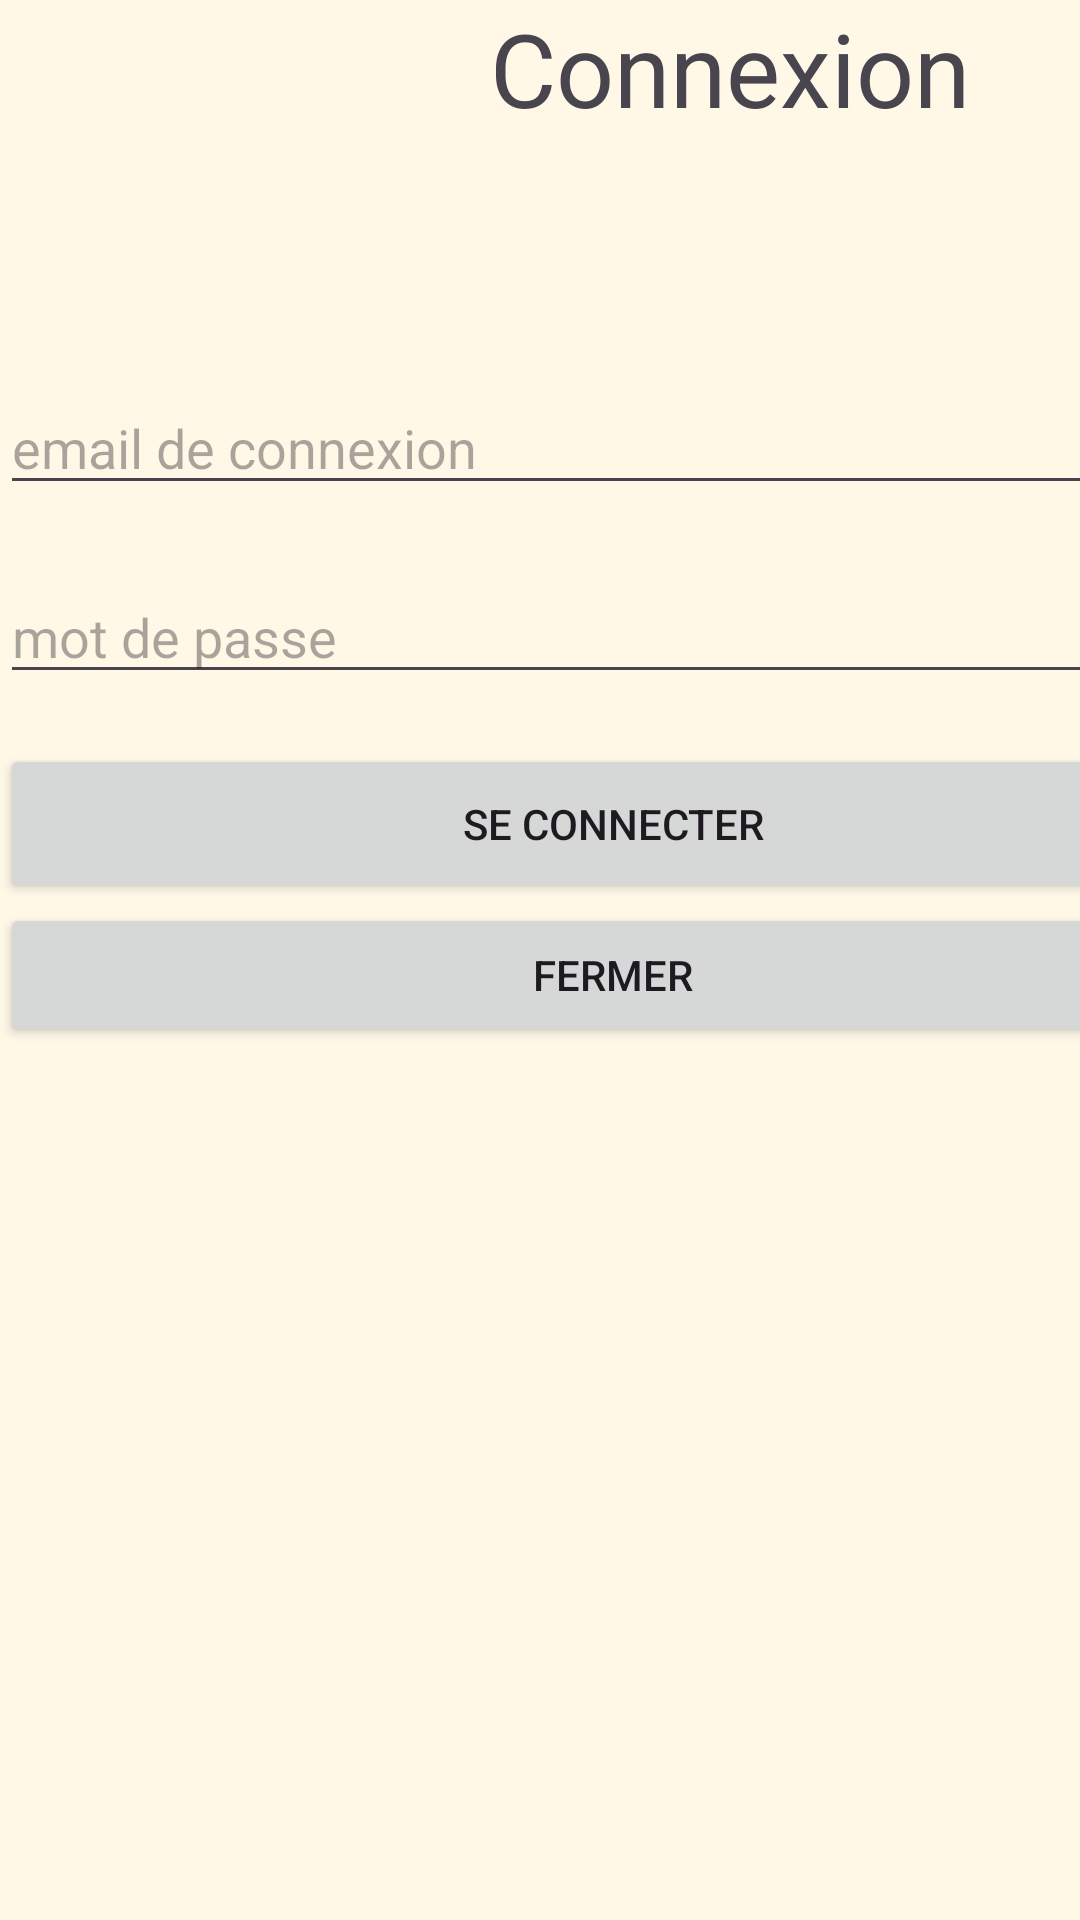

Write the Android layout XML for this screen, with the resource values it uses.
<!-- AndroidManifest.xml: application theme Theme.Cinephoria -->
<!-- res/layout/activity_login.xml -->
<?xml version="1.0" encoding="utf-8"?>
<androidx.constraintlayout.widget.ConstraintLayout xmlns:android="http://schemas.android.com/apk/res/android"
    xmlns:app="http://schemas.android.com/apk/res-auto"
    xmlns:tools="http://schemas.android.com/tools"
    android:id="@+id/main"
    android:layout_width="wrap_content"
    android:layout_height="wrap_content"
    tools:context=".LoginActivity">

    <LinearLayout
        android:layout_width="409dp"
        android:layout_height="729dp"
        android:orientation="vertical"
        tools:layout_editor_absoluteX="1dp"
        tools:layout_editor_absoluteY="1dp">

        <LinearLayout
            android:layout_width="match_parent"
            android:layout_height="62dp"
            android:orientation="vertical" >

            <LinearLayout
                android:layout_width="match_parent"
                android:layout_height="match_parent"
                android:orientation="horizontal">

                <LinearLayout
                    android:layout_width="78dp"
                    android:layout_height="match_parent"
                    android:orientation="horizontal">

                    <ImageView
                        android:id="@+id/imageView3"
                        android:layout_width="108dp"
                        android:layout_height="match_parent"
                        android:layout_weight="1"
                        app:srcCompat="@drawable/logo" />
                </LinearLayout>

                <LinearLayout
                    android:layout_width="match_parent"
                    android:layout_height="match_parent"
                    android:orientation="horizontal">

                    <TextView
                        android:id="@+id/textView3"
                        android:layout_width="wrap_content"
                        android:layout_height="match_parent"
                        android:layout_weight="1"
                        android:text="Connexion"
                        android:textAlignment="center"
                        android:textSize="34sp" />
                </LinearLayout>
            </LinearLayout>
        </LinearLayout>

        <LinearLayout
            android:layout_width="match_parent"
            android:layout_height="65dp"
            android:orientation="vertical">

        </LinearLayout>

        <LinearLayout
            android:layout_width="match_parent"
            android:layout_height="63dp"
            android:orientation="vertical">

            <EditText
                android:id="@+id/txtLogin"
                android:layout_width="match_parent"
                android:layout_height="wrap_content"
                android:hint="email de connexion"
                android:textSize="18sp" />
        </LinearLayout>

        <LinearLayout
            android:layout_width="match_parent"
            android:layout_height="58dp"
            android:orientation="vertical">

            <EditText
                android:id="@+id/txtPassword"
                android:layout_width="match_parent"
                android:layout_height="wrap_content"
                android:ems="10"
                android:hint="mot de passe"
                android:inputType="textPassword" />
        </LinearLayout>

        <LinearLayout
            android:layout_width="match_parent"
            android:layout_height="53dp"
            android:orientation="vertical">

            <Button
                android:id="@+id/cmdConnect"
                android:layout_width="match_parent"
                android:layout_height="match_parent"
                android:text="Se connecter"
                android:visibility="visible" />
        </LinearLayout>

        <LinearLayout
            android:layout_width="match_parent"
            android:layout_height="55dp"
            android:orientation="vertical">

            <Button
                android:id="@+id/cmdCloseTheatersAroundActivity"
                android:layout_width="match_parent"
                android:layout_height="wrap_content"
                android:text="Fermer" />
        </LinearLayout>

    </LinearLayout>
</androidx.constraintlayout.widget.ConstraintLayout>
<!-- resources referenced by this layout -->
<resources>
  <style name="Theme.Cinephoria" parent="Base.Theme.Cinephoria" />
  <style name="Base.Theme.Cinephoria" parent="Theme.Material3.DayNight.NoActionBar">
          
          <item name="colorPrimary">@color/primary</item>
          <item name="colorSecondary">@color/secondary</item>
          <item name="android:windowBackground">@color/background</item>
      </style>
  <color name="primary">#228B22</color>
  <color name="secondary">#FFD700</color>
  <color name="background">#FFF8E7</color>
</resources>
